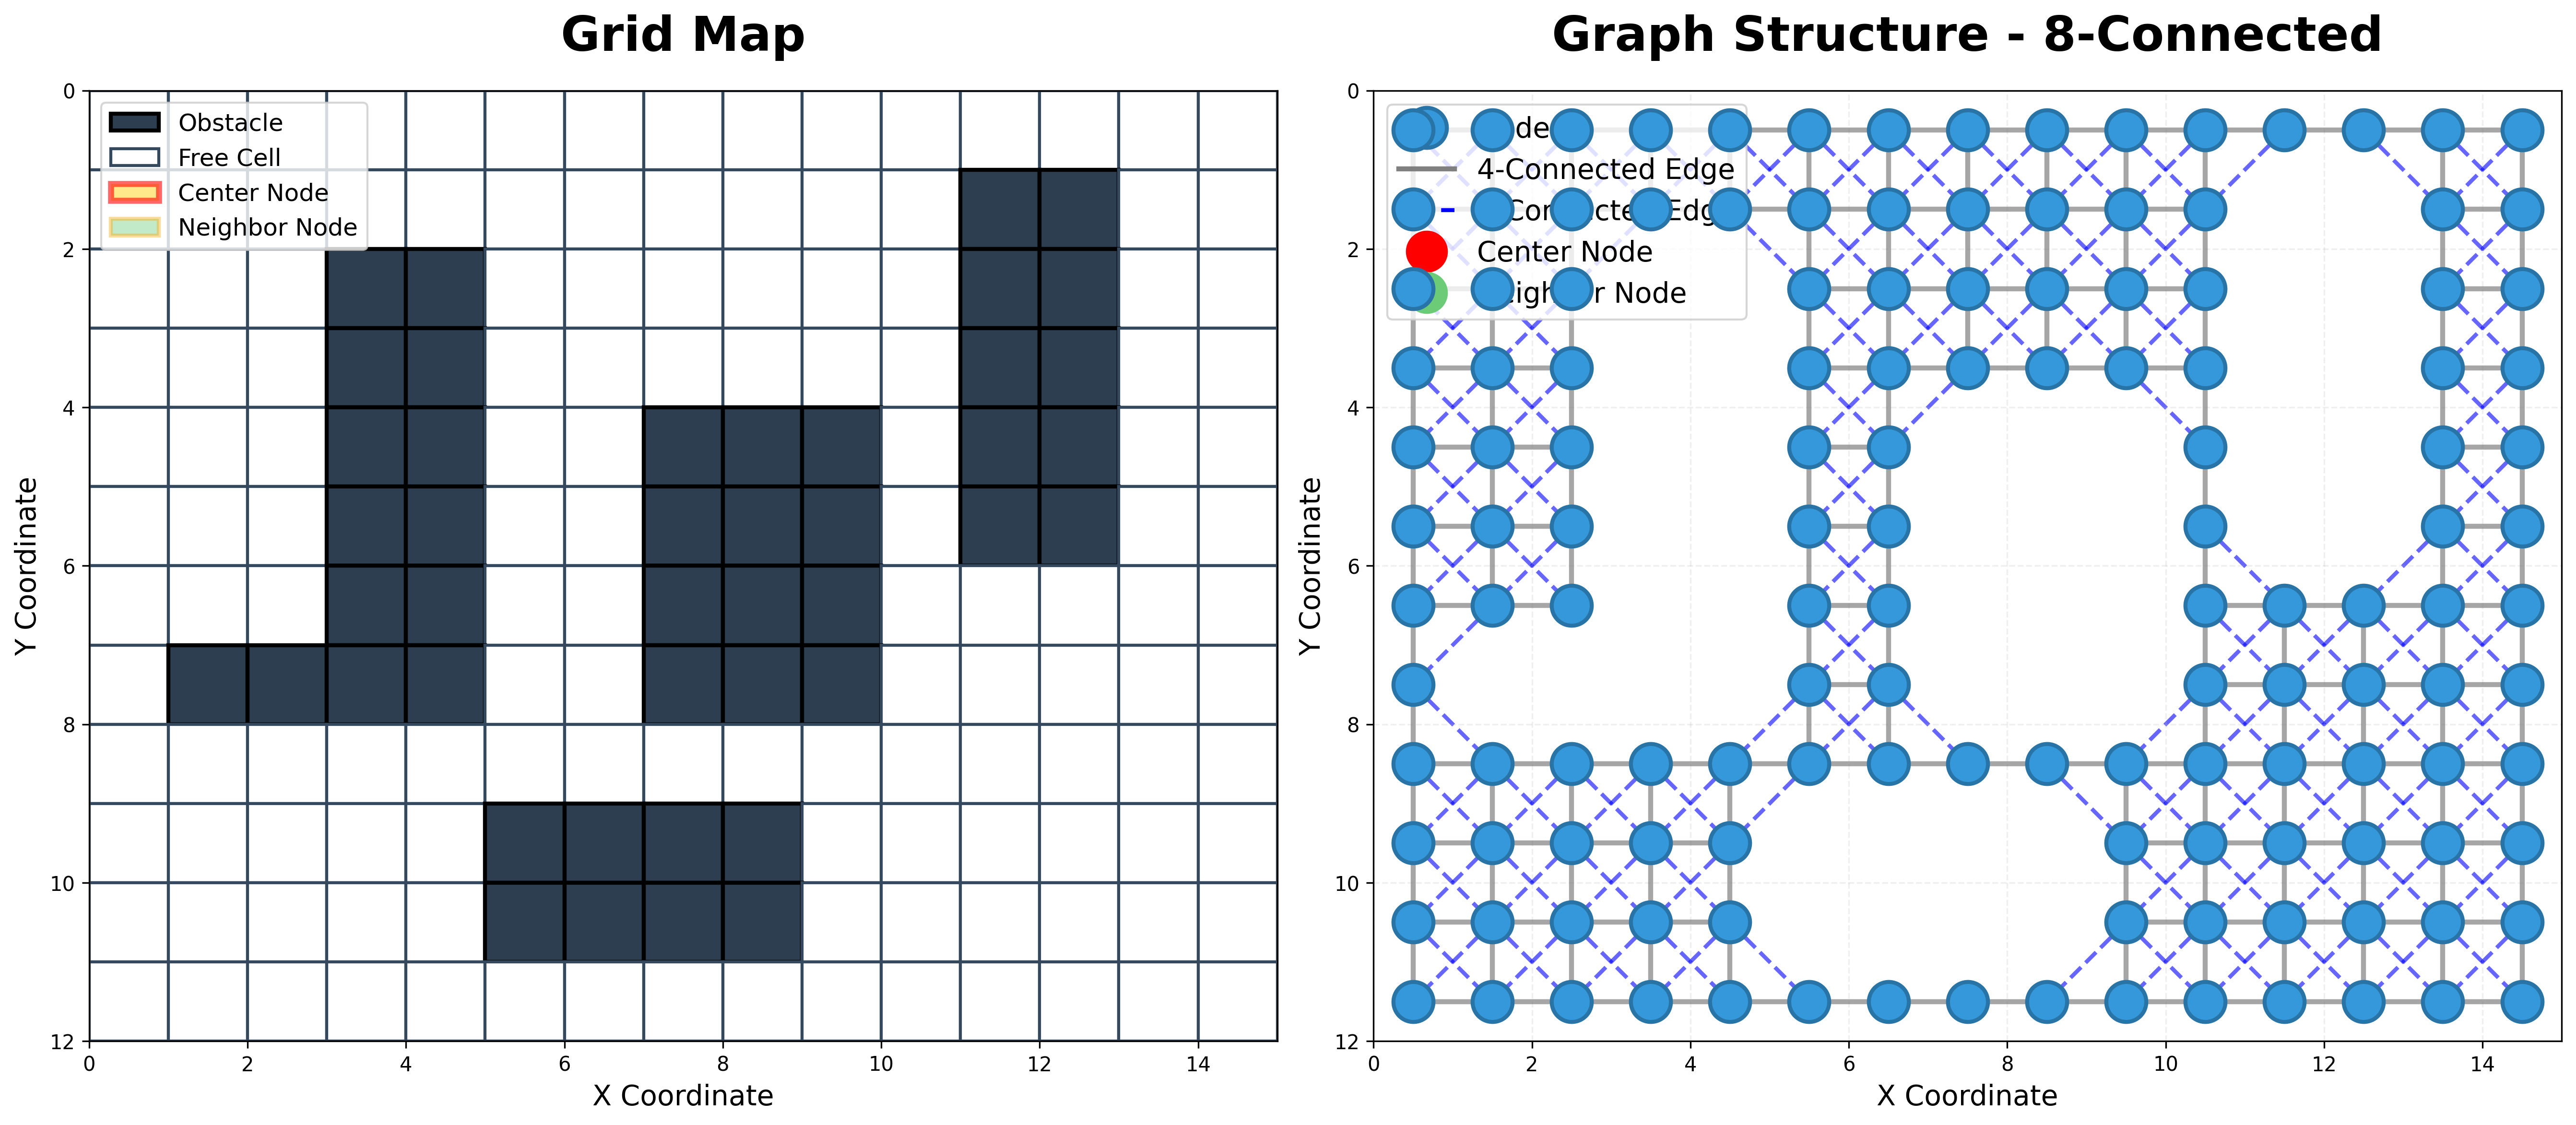

The Python source for this figure:
import numpy as np
import matplotlib.pyplot as plt
import matplotlib.patches as patches
from matplotlib.patches import FancyArrowPatch
import matplotlib.lines as mlines

class GridToGraphVisualizer:
    """Grid Map to Graph Structure Visualization Tool (Designed for Courseware)"""
    
    def __init__(self, width: int, height: int):
        self.width = width
        self.height = height
        self.grid = np.zeros((height, width), dtype=int)
        
    def add_obstacle(self, x: int, y: int):
        """Add obstacle"""
        if 0 <= x < self.width and 0 <= y < self.height:
            self.grid[y, x] = 1
    
    def add_obstacles_rect(self, x: int, y: int, w: int, h: int):
        """Add rectangular obstacle"""
        for i in range(y, min(y + h, self.height)):
            for j in range(x, min(x + w, self.width)):
                self.grid[i, j] = 1
    
    def get_free_cells(self):
        """Get all free cells"""
        free_cells = []
        for i in range(self.height):
            for j in range(self.width):
                if self.grid[i, j] == 0:
                    free_cells.append((j, i))
        return free_cells
    
    def get_neighbors(self, x: int, y: int, diagonal: bool = False):
        """Get neighbor nodes"""
        neighbors = []
        # 4-connectivity
        directions = [(0, 1), (1, 0), (0, -1), (-1, 0)]
        
        # 8-connectivity
        if diagonal:
            directions += [(1, 1), (1, -1), (-1, 1), (-1, -1)]
        
        for dx, dy in directions:
            nx, ny = x + dx, y + dy
            if (0 <= nx < self.width and 
                0 <= ny < self.height and 
                self.grid[ny, nx] == 0):
                neighbors.append((nx, ny))
        
        return neighbors
    
    def visualize_transformation(self, diagonal: bool = False, 
                                show_coordinates: bool = True,
                                highlight_cell: tuple = None):
        """
        Visualize the transformation from grid map to graph structure
        
        Parameters:
        -----------
        diagonal : bool
            Whether to show diagonal connections (8-connectivity)
        show_coordinates : bool
            Whether to show coordinates
        highlight_cell : tuple
            Highlight a cell and its neighbors
        """
        fig, (ax1, ax2) = plt.subplots(1, 2, figsize=(18, 8))
        
        # Left: Grid Map
        self._draw_grid_map(ax1, show_coordinates, highlight_cell, diagonal)
        
        # Right: Graph Structure
        self._draw_graph_structure(ax2, diagonal, highlight_cell)
        
        plt.tight_layout()
        return fig
    
    def _draw_grid_map(self, ax, show_coordinates, highlight_cell, diagonal):
        """Draw grid map"""
        ax.set_title('Grid Map', fontsize=40, fontweight='bold', pad=20)
        
        # Draw grid
        for i in range(self.height):
            for j in range(self.width):
                if self.grid[i, j] == 1:
                    # Obstacle
                    rect = patches.Rectangle((j, i), 1, 1, 
                                            linewidth=2, edgecolor='black',
                                            facecolor='#2C3E50')
                    ax.add_patch(rect)
                else:
                    # Free cell
                    rect = patches.Rectangle((j, i), 1, 1, 
                                            linewidth=1.5, edgecolor='#34495E',
                                            facecolor='white')
                    ax.add_patch(rect)
                    
                    # Show coordinates
                    if show_coordinates:
                        ax.text(j + 0.5, i + 0.5, f'({j},{i})', 
                               ha='center', va='center',
                               fontsize=20, color='#7F8C8D')
        
        # Highlight a cell and its neighbors
        if highlight_cell:
            hx, hy = highlight_cell
            if self.grid[hy, hx] == 0:
                # Highlight center cell
                rect = patches.Rectangle((hx, hy), 1, 1, 
                                        linewidth=3, edgecolor='red',
                                        facecolor='#FFD93D', alpha=0.6)
                ax.add_patch(rect)
                
                # Highlight neighbors
                neighbors = self.get_neighbors(hx, hy, diagonal)
                for nx, ny in neighbors:
                    rect = patches.Rectangle((nx, ny), 1, 1, 
                                            linewidth=2, edgecolor='orange',
                                            facecolor='#6BCB77', alpha=0.4)
                    ax.add_patch(rect)
                    
                    # Draw connection arrows
                    arrow = FancyArrowPatch((hx + 0.5, hy + 0.5), 
                                          (nx + 0.5, ny + 0.5),
                                          arrowstyle='->', 
                                          color='red', 
                                          linewidth=2,
                                          mutation_scale=40,
                                          zorder=10)
                    ax.add_patch(arrow)
        
        ax.set_xlim(0, self.width)
        ax.set_ylim(0, self.height)
        ax.set_aspect('equal')
        ax.invert_yaxis()
        ax.set_xlabel('X Coordinate', fontsize=30)
        ax.set_ylabel('Y Coordinate', fontsize=30)
        
        # Add legend
        legend_elements = [
            patches.Patch(facecolor='#2C3E50', edgecolor='black', 
                         label='Obstacle', linewidth=2),
            patches.Patch(facecolor='white', edgecolor='#34495E', 
                         label='Free Cell', linewidth=1.5),
        ]
        
        if highlight_cell:
            legend_elements.extend([
                patches.Patch(facecolor='#FFD93D', edgecolor='red', 
                             label='Center Node', linewidth=3, alpha=0.6),
                patches.Patch(facecolor='#6BCB77', edgecolor='orange', 
                             label='Neighbor Node', linewidth=2, alpha=0.4),
            ])
        
        ax.legend(handles=legend_elements, loc='upper left', 
                 bbox_to_anchor=(0, 1), fontsize=25)
    
    def _draw_graph_structure(self, ax, diagonal, highlight_cell):
        """Draw graph structure"""
        connectivity = "8-Connected" if diagonal else "4-Connected"
        ax.set_title(f'Graph Structure - {connectivity}', 
                    fontsize=40, fontweight='bold', pad=20)
        
        free_cells = self.get_free_cells()
        
        # Draw all edges
        edges_drawn = set()
        for (x, y) in free_cells:
            neighbors = self.get_neighbors(x, y, diagonal)
            for nx, ny in neighbors:
                # Avoid duplicate edges
                edge = tuple(sorted([(x, y), (nx, ny)]))
                if edge not in edges_drawn:
                    edges_drawn.add(edge)
                    
                    # Check if it's a highlighted edge
                    is_highlight = (highlight_cell and 
                                  ((x, y) == highlight_cell or 
                                   (nx, ny) == highlight_cell))
                    
                    if is_highlight:
                        ax.plot([x + 0.5, nx + 0.5], [y + 0.5, ny + 0.5],
                               'r-', linewidth=6, alpha=0.8, zorder=5)
                    else:
                        # Distinguish between 4-connected and 8-connected edges
                        if abs(x - nx) + abs(y - ny) == 2:  # Diagonal
                            ax.plot([x + 0.5, nx + 0.5], [y + 0.5, ny + 0.5],
                                   'b--', linewidth=3, alpha=0.6, zorder=1)
                        else:  # Straight
                            ax.plot([x + 0.5, nx + 0.5], [y + 0.5, ny + 0.5],
                                   'gray', linewidth=4, alpha=0.7, zorder=2)
        
        # Draw nodes
        for (x, y) in free_cells:
            if highlight_cell and (x, y) == highlight_cell:
                # Highlight center node
                ax.plot(x + 0.5, y + 0.5, 'o', color='red', 
                       markersize=40, zorder=10, 
                       markeredgecolor='darkred', markeredgewidth=5)
                ax.text(x + 0.5, y + 0.5, f'({x},{y})', 
                       ha='center', va='center',
                       fontsize=30, fontweight='bold', color='white')
            elif highlight_cell and (x, y) in self.get_neighbors(*highlight_cell, diagonal):
                # Highlight neighbor nodes
                ax.plot(x + 0.5, y + 0.5, 'o', color='#6BCB77', 
                       markersize=32, zorder=8,
                       markeredgecolor='green', markeredgewidth=5)
                ax.text(x + 0.5, y + 0.5, f'({x},{y})', 
                       ha='center', va='center',
                       fontsize=30, fontweight='bold', color='white')
            else:
                # Normal nodes
                ax.plot(x + 0.5, y + 0.5, 'o', color='#3498DB', 
                       markersize=24, zorder=6,
                       markeredgecolor='#2874A6', markeredgewidth=3)
        
        ax.set_xlim(0, self.width)
        ax.set_ylim(0, self.height)
        ax.set_aspect('equal')
        ax.invert_yaxis()
        ax.set_xlabel('X Coordinate', fontsize=30)
        ax.set_ylabel('Y Coordinate', fontsize=30)
        ax.grid(True, alpha=0.2, linestyle='--')
        
        # Add legend
        legend_elements = [
            mlines.Line2D([], [], color='#3498DB', marker='o', linestyle='None',
                         markersize=30, markeredgecolor='#2874A6', 
                         markeredgewidth=3, label='Node'),
            mlines.Line2D([], [], color='gray', linewidth=4, 
                         label='4-Connected Edge'),
        ]
        
        if diagonal:
            legend_elements.append(
                mlines.Line2D([], [], color='b', linewidth=3, linestyle='--',
                             label='8-Connected Edge')
            )
        
        if highlight_cell:
            legend_elements.extend([
                mlines.Line2D([], [], color='red', marker='o', linestyle='None',
                             markersize=30, label='Center Node'),
                mlines.Line2D([], [], color='#6BCB77', marker='o', linestyle='None',
                             markersize=30, label='Neighbor Node'),
            ])
        
        ax.legend(handles=legend_elements, loc='upper left', 
                 bbox_to_anchor=(0, 1), fontsize=30)
    
    def create_comparison_view(self):
        """Create comparison view: 4-Connected vs 8-Connected"""
        fig, axes = plt.subplots(2, 2, figsize=(18, 16))
        
        # 4-Connected - Grid Map
        self._draw_grid_map(axes[0, 0], show_coordinates=False, 
                           highlight_cell=None, diagonal=False)
        axes[0, 0].set_title('Grid Map', 
                            fontsize=40, fontweight='bold')
        
        # 4-Connected - Graph Structure
        self._draw_graph_structure(axes[0, 1], diagonal=False, 
                                   highlight_cell=None)
        axes[0, 1].set_title('Graph Structure - 4-Connected', 
                            fontsize=40, fontweight='bold')
        
        # 8-Connected - Grid Map
        self._draw_grid_map(axes[1, 0], show_coordinates=False, 
                           highlight_cell=None, diagonal=True)
        axes[1, 0].set_title('Grid Map', 
                            fontsize=40, fontweight='bold')
        
        # 8-Connected - Graph Structure
        self._draw_graph_structure(axes[1, 1], diagonal=True, 
                                   highlight_cell=None)
        axes[1, 1].set_title('Graph Structure - 8-Connected', 
                            fontsize=40, fontweight='bold')
        
        plt.tight_layout()
        return fig


# ==================== Usage Examples ====================

def demo_basic():
    """Basic example: Simple grid map transformation"""
    print("Example 1: Basic Transformation (4-Connected)")
    
    viz = GridToGraphVisualizer(width=8, height=6)
    
    # Add obstacles
    viz.add_obstacles_rect(2, 1, 2, 3)
    viz.add_obstacles_rect(5, 3, 2, 2)
    
    # Show transformation
    fig = viz.visualize_transformation(diagonal=False, 
                                       show_coordinates=True)
    plt.savefig('grid_to_graph_4connected.png', dpi=300, bbox_inches='tight')
    plt.show()


def demo_with_highlight():
    """Example with highlighting: Show neighbor relationships"""
    print("Example 2: Highlight Neighbor Relationships (8-Connected)")
    
    viz = GridToGraphVisualizer(width=8, height=6)
    
    # Add obstacles
    viz.add_obstacles_rect(2, 1, 2, 3)
    viz.add_obstacles_rect(5, 3, 2, 2)
    
    # Highlight a cell and its neighbors
    fig = viz.visualize_transformation(diagonal=True, 
                                       show_coordinates=True,
                                       highlight_cell=(3, 4))
    plt.savefig('grid_to_graph_8connected_highlight.png', dpi=300, bbox_inches='tight')
    plt.show()


def demo_comparison():
    """Comparison example: 4-Connected vs 8-Connected"""
    print("Example 3: 4-Connected vs 8-Connected Comparison")
    
    viz = GridToGraphVisualizer(width=10, height=8)
    
    # Add some obstacles
    viz.add_obstacles_rect(3, 2, 2, 4)
    viz.add_obstacles_rect(7, 1, 1, 3)
    viz.add_obstacles_rect(6, 5, 2, 2)
    
    # Create comparison view
    fig = viz.create_comparison_view()
    plt.savefig('grid_to_graph_comparison.png', dpi=300, bbox_inches='tight')
    plt.show()


def demo_simple_clean():
    """Clean version example: Suitable for courseware presentation"""
    print("Example 4: Clean Version (Suitable for Courseware)")
    
    # Create a small simple map
    viz = GridToGraphVisualizer(width=6, height=5)
    
    # Add only a few obstacles
    viz.add_obstacle(2, 2)
    viz.add_obstacle(3, 2)
    viz.add_obstacle(4, 3)
    
    # Don't show coordinates for cleaner look
    fig = viz.visualize_transformation(diagonal=False, 
                                       show_coordinates=False)
    plt.savefig('grid_to_graph_simple.png', dpi=300, bbox_inches='tight')
    plt.show()


def demo_larger_map():
    """Large map example"""
    print("Example 5: Large Complex Map")
    
    viz = GridToGraphVisualizer(width=15, height=12)
    
    # Create more complex obstacle layout
    viz.add_obstacles_rect(3, 2, 2, 6)
    viz.add_obstacles_rect(7, 4, 3, 4)
    viz.add_obstacles_rect(11, 1, 2, 5)
    viz.add_obstacles_rect(5, 9, 4, 2)
    viz.add_obstacle(1, 7)
    viz.add_obstacle(2, 7)
    
    # Highlight connections of a node
    fig = viz.visualize_transformation(diagonal=True, 
                                       show_coordinates=False,
                                       highlight_cell=(8, 6))
    plt.savefig('grid_to_graph_large.png', dpi=300, bbox_inches='tight')
    plt.show()


# ==================== Main Function ====================

if __name__ == "__main__":
    print("=" * 60)
    print("Grid Map to Graph Structure Visualization Demo")
    print("=" * 60)
    print()
    
    # Run different demonstrations
    
    # 1. Basic demo
    demo_basic()
    
    # 2. Demo with highlighting
    demo_with_highlight()
    
    # 3. Comparison demo
    demo_comparison()
    
    # 4. Clean version demo
    demo_simple_clean()
    
    # 5. Large map demo
    demo_larger_map()
    
    print()
    print("All images have been saved!")
    print("=" * 60)
